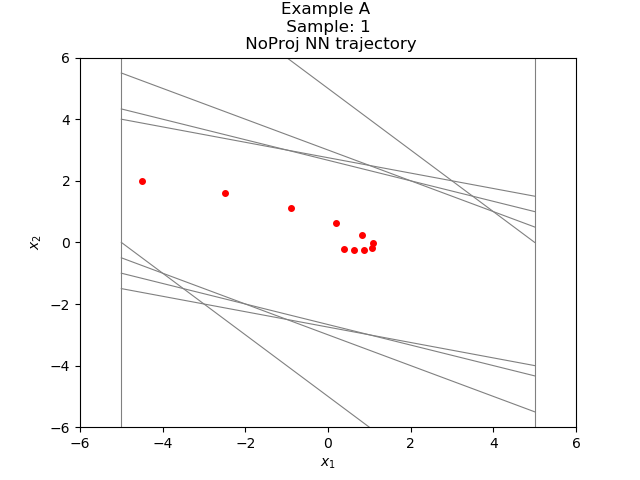

The file beside this chart, header and first rows:
-4.500000000000000000e+00, 2.000000000000000000e+00
-2.500000000000000000e+00, 1.600837111473083496e+00
-8.991628885269165039e-01, 1.103235065937042236e+00
2.040721178054809570e-01, 6.297784447669982910e-01
8.338505625724792480e-01, 2.473152279853820801e-01
1.081165790557861328e+00, -2.496078610420227051e-02
1.056205004453659058e+00, -1.832886040210723877e-01
8.729164302349090576e-01, -2.472421675920486450e-01
6.256742924451828003e-01, -2.466719299554824829e-01
3.790023773908615112e-01, -2.086656242609024048e-01
